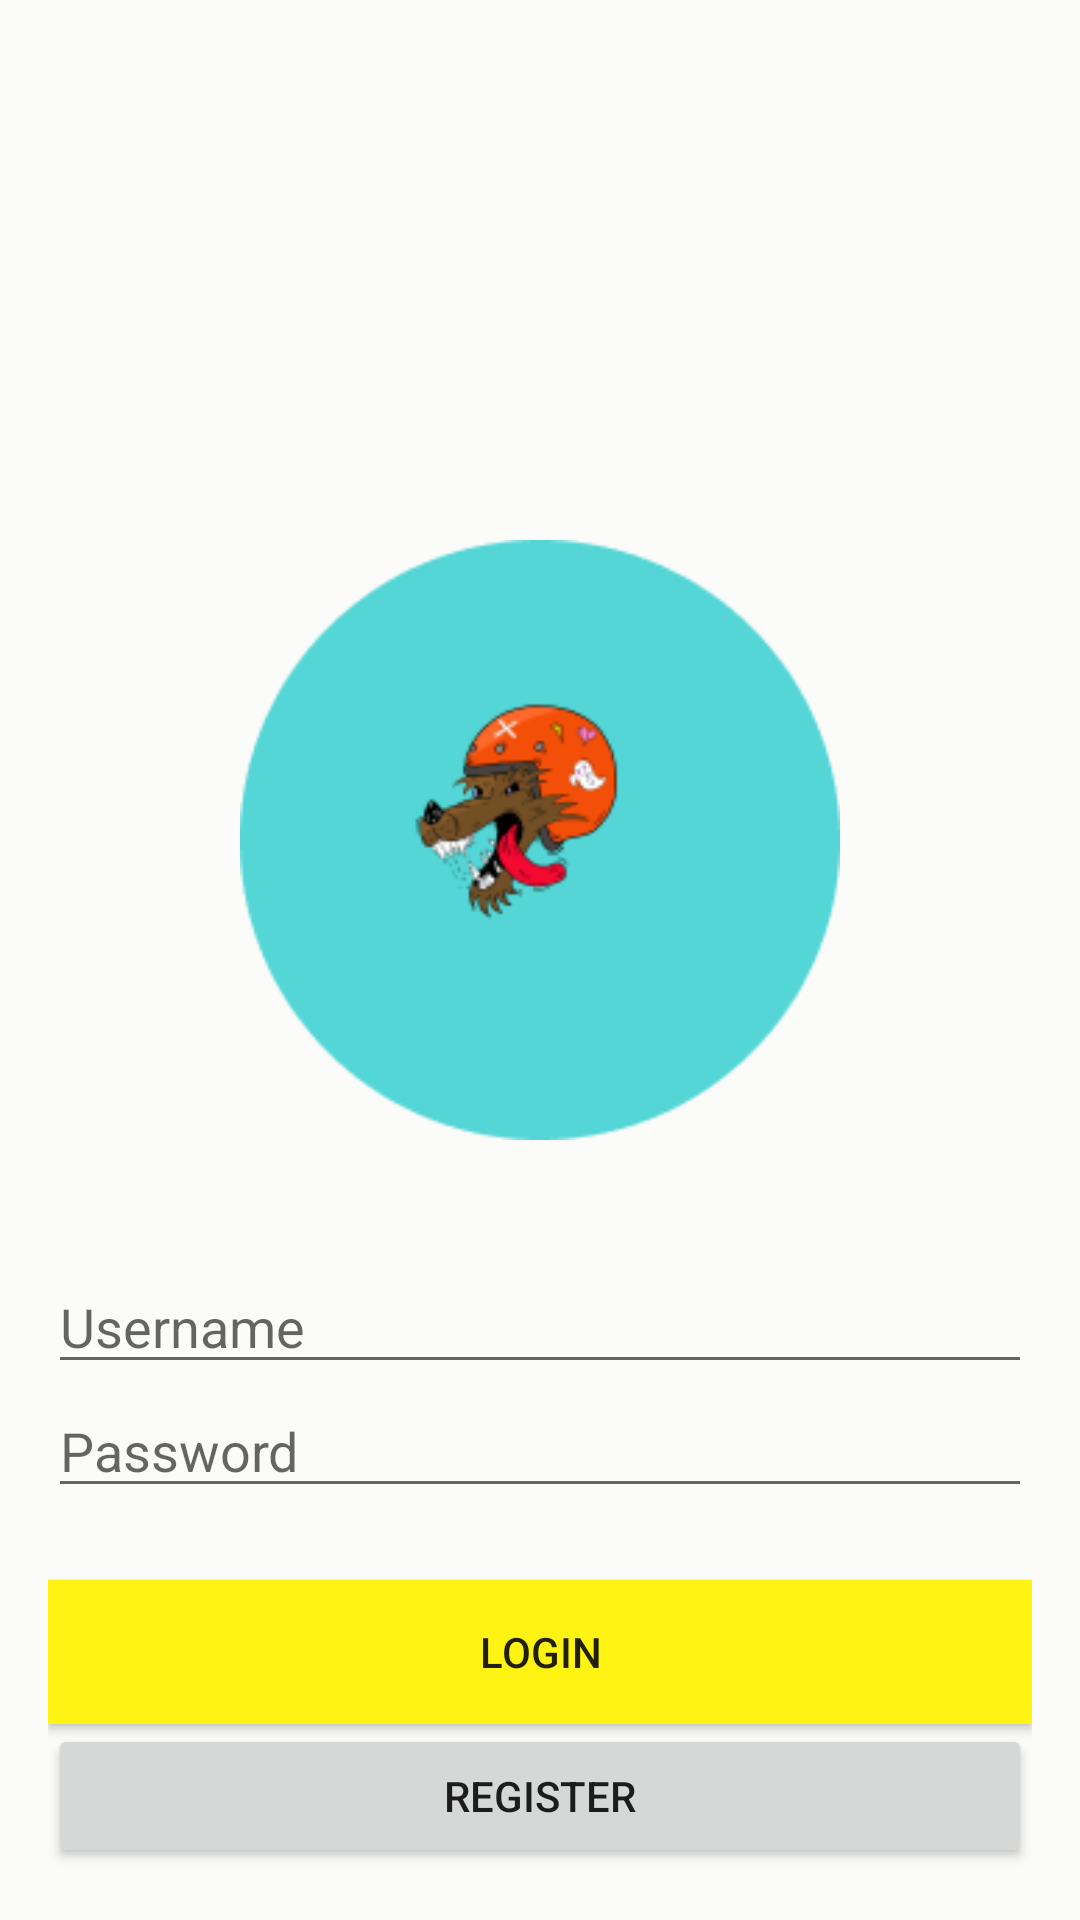

Layout XML and referenced resources for this Android screen:
<!-- AndroidManifest.xml: application theme Theme.Tugas_1_AKB_IF2_10119061 -->
<!-- res/layout/activity_login.xml -->
<?xml version="1.0" encoding="utf-8"?>
<RelativeLayout xmlns:android="http://schemas.android.com/apk/res/android"
    xmlns:app="http://schemas.android.com/apk/res-auto"
    xmlns:tools="http://schemas.android.com/tools"
    android:layout_width="match_parent"
    android:layout_height="match_parent"
    android:background="#FBFBF9"
    tools:context="com.example.tugas_1_akb_if2_10119061.LoginActivity">


    <LinearLayout
        android:id="@+id/linear_logo"
        android:layout_width="wrap_content"
        android:layout_height="wrap_content"
        android:layout_centerHorizontal="true"
        android:layout_marginTop="100dp"
        android:orientation="vertical">


        <ImageView
            android:layout_width="200dp"
            android:layout_height="200dp"
            android:src="@drawable/gm"
            android:layout_gravity="center_horizontal"
            android:layout_marginTop="80dp"
            android:layout_marginBottom="40dp"
            />


    </LinearLayout>

    <LinearLayout
        android:layout_width="match_parent"
        android:layout_height="wrap_content"
        android:layout_below="@+id/linear_logo"
        android:layout_marginLeft="16dp"
        android:layout_marginRight="16dp"
        android:orientation="vertical">

        <EditText
            android:layout_width="match_parent"
            android:layout_height="wrap_content"
            android:hint="Username"/>
        <EditText
            android:layout_width="match_parent"
            android:layout_height="wrap_content"
            android:hint="Password"/>
        <Button
            android:id="@+id/btn_login"
            android:layout_width="match_parent"
            android:layout_height="wrap_content"
            android:layout_marginTop="24dp"
            android:background="#FFFFF314"

            android:text="LOGIN" />
        <Button
            android:id="@+id/btn_regist"
            android:layout_width="match_parent"
            android:layout_height="wrap_content"
            android:text="REGISTER" />

    </LinearLayout>





</RelativeLayout>
<!-- resources referenced by this layout -->
<resources>
  <!-- drawable gm: png bitmap (drawable-v24, 12612 bytes) -->
  <style name="Theme.Tugas_1_AKB_IF2_10119061" parent="Theme.MaterialComponents.DayNight.DarkActionBar">
          
          <item name="colorPrimary">@color/purple_500</item>
          <item name="colorPrimaryVariant">@color/purple_700</item>
          <item name="colorOnPrimary">@color/white</item>
          
          <item name="colorSecondary">@color/teal_200</item>
          <item name="colorSecondaryVariant">@color/teal_700</item>
          <item name="colorOnSecondary">@color/black</item>
          
          <item name="android:statusBarColor" tools:targetApi="l">?attr/colorPrimaryVariant</item>
          
      </style>
  <!-- not gathered from this repository: default colours our renderer supplied (Android Studio template values) -->
  <color name="purple_500">#FF6200EE</color>
  <color name="purple_700">#FF3700B3</color>
  <color name="teal_200">#FF03DAC5</color>
  <color name="teal_700">#FF018786</color>
  <color name="black">#FF000000</color>
  <color name="white">#FFFFFFFF</color>
</resources>
